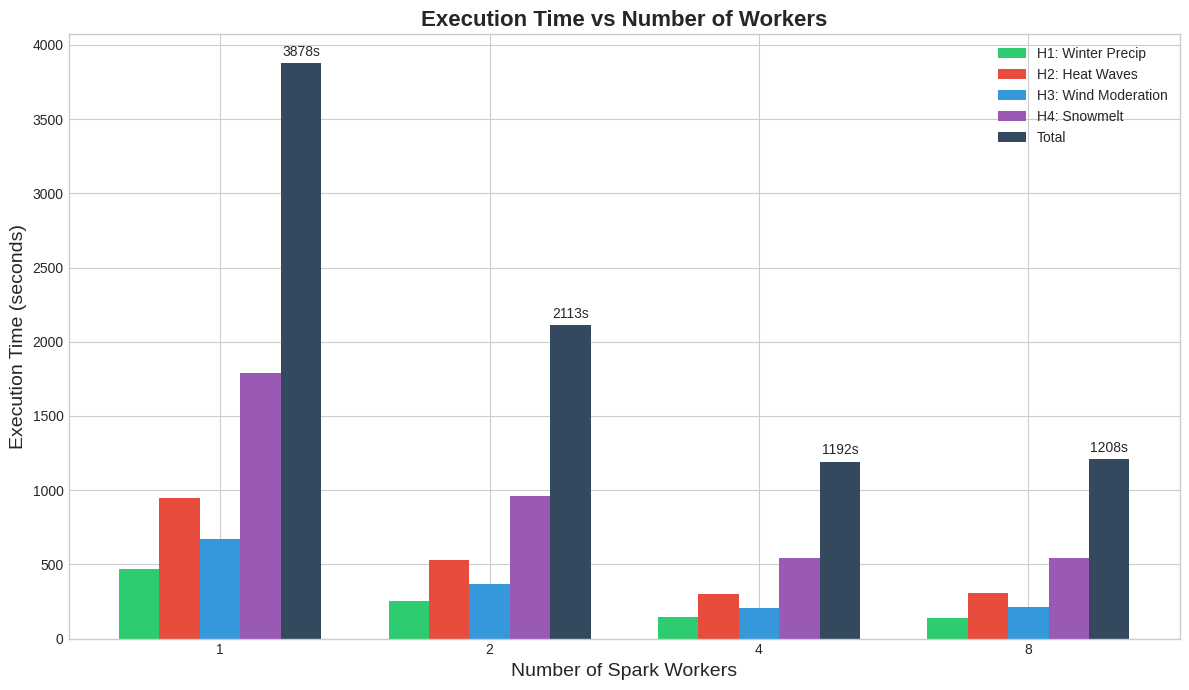
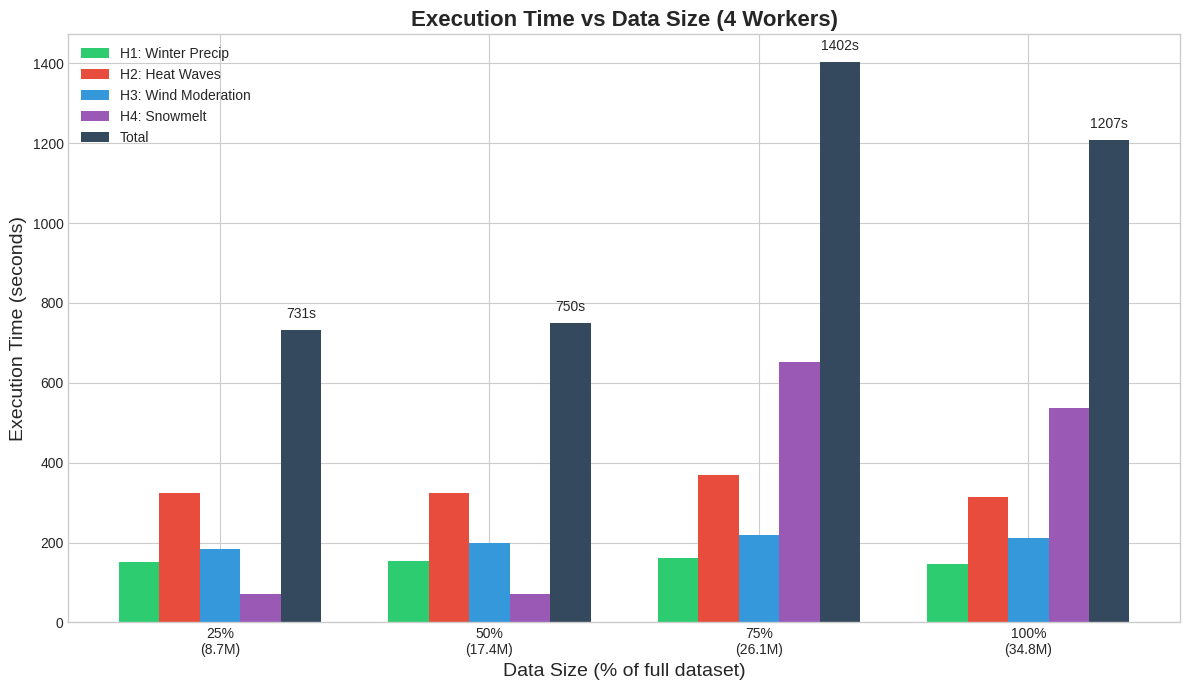
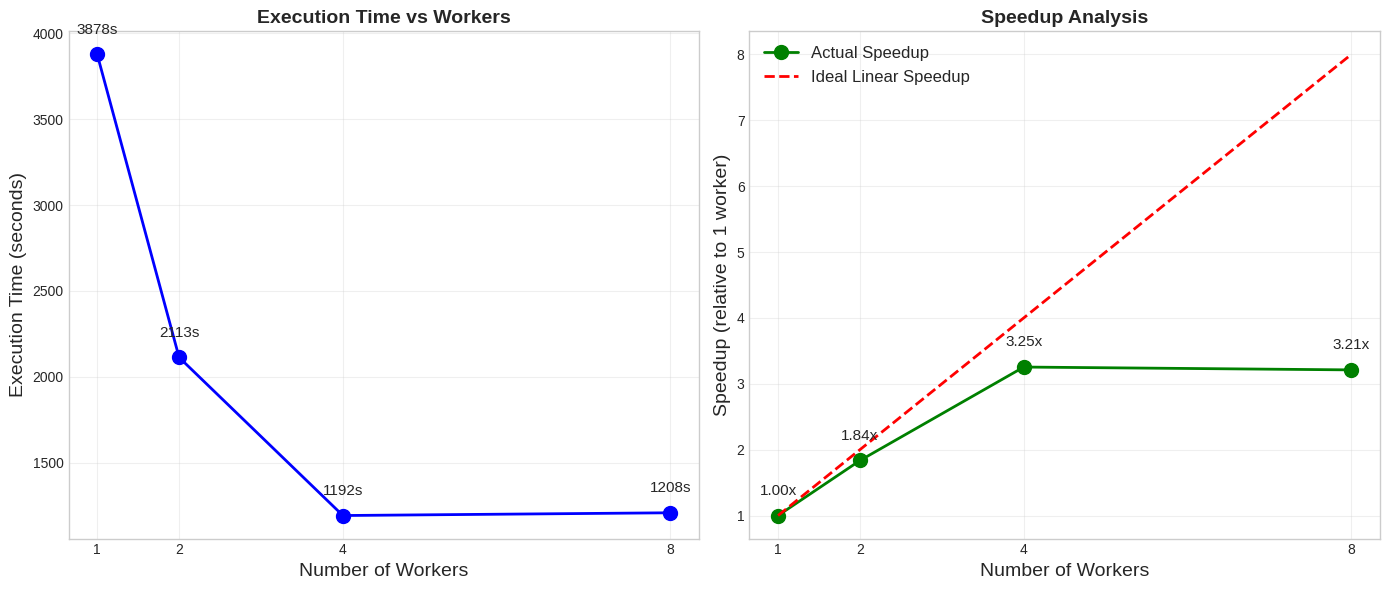
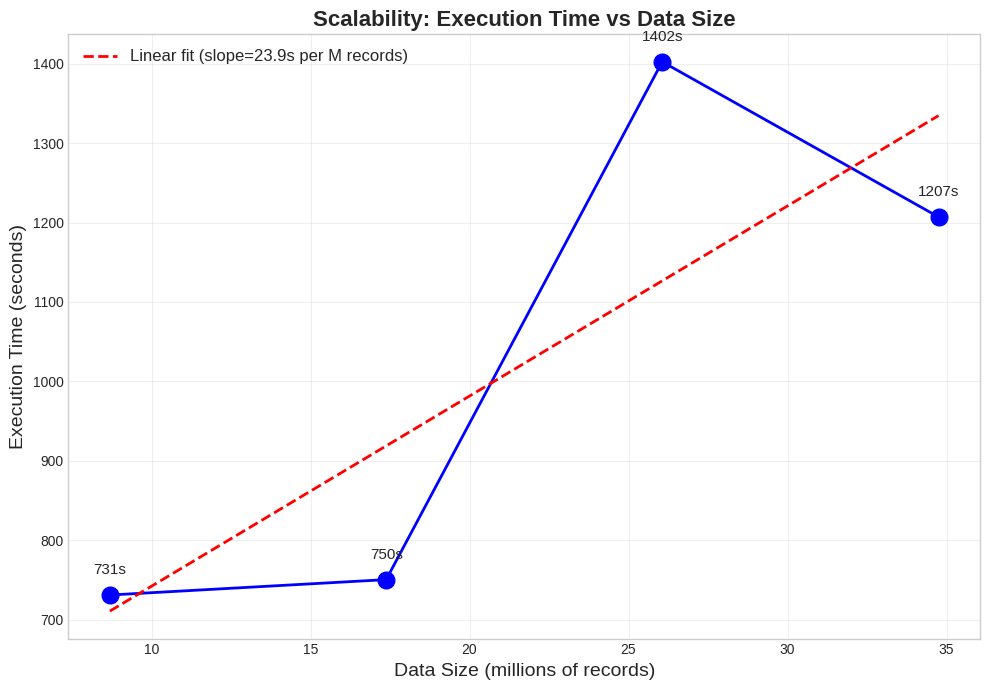
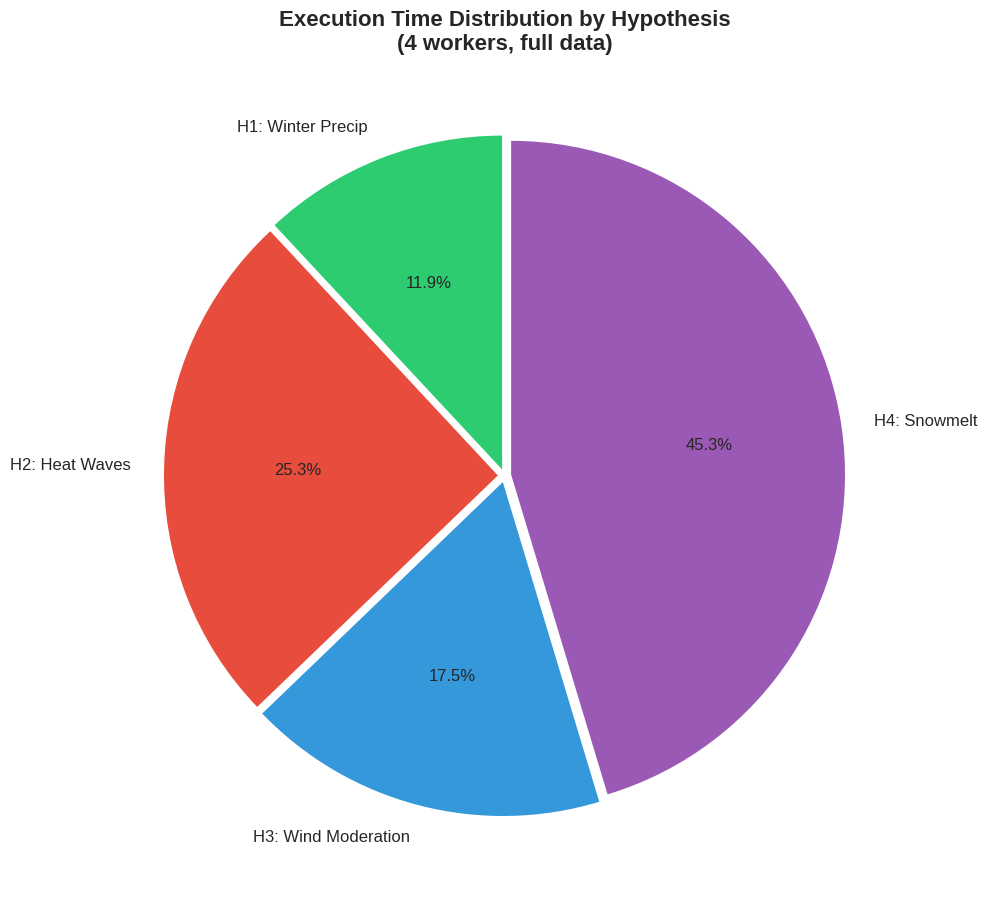

Write Python code to recreate these figures, in order.
import matplotlib.pyplot as plt
import numpy as np

# Benchmark data from server
workers_data = {
    "workers": [1, 2, 4, 8],
    "H1_time": [469.32, 255.85, 142.25, 141.44],
    "H2_time": [945.18, 530.11, 300.95, 305.70],
    "H3_time": [673.60, 366.43, 208.24, 214.78],
    "H4_time": [1789.67, 960.43, 540.30, 545.82],
    "total_time": [3877.76, 2112.83, 1191.74, 1207.75]
}

datasize_data = {
    "fraction": ["25%", "50%", "75%", "100%"],
    "records": [8.69, 17.38, 26.06, 34.75],  # millions
    "H1_time": [152.30, 153.76, 160.27, 145.70],
    "H2_time": [323.30, 324.60, 370.00, 312.97],
    "H3_time": [183.23, 199.83, 219.11, 212.11],
    "H4_time": [72.22, 72.22, 652.96, 536.17],
    "total_time": [731.04, 750.42, 1402.33, 1206.95]
}

# Set style
plt.style.use('seaborn-v0_8-whitegrid')

# Graph 1: Execution Time vs Number of Workers (Bar Chart)
fig, ax = plt.subplots(figsize=(12, 7))

x = np.arange(len(workers_data["workers"]))
width = 0.15

ax.bar(x - 2*width, workers_data["H1_time"], width, label='H1: Winter Precip', color='#2ecc71')
ax.bar(x - width, workers_data["H2_time"], width, label='H2: Heat Waves', color='#e74c3c')
ax.bar(x, workers_data["H3_time"], width, label='H3: Wind Moderation', color='#3498db')
ax.bar(x + width, workers_data["H4_time"], width, label='H4: Snowmelt', color='#9b59b6')
ax.bar(x + 2*width, workers_data["total_time"], width, label='Total', color='#34495e')

ax.set_xlabel('Number of Spark Workers', fontsize=14)
ax.set_ylabel('Execution Time (seconds)', fontsize=14)
ax.set_title('Execution Time vs Number of Workers', fontsize=16, fontweight='bold')
ax.set_xticks(x)
ax.set_xticklabels(workers_data["workers"])
ax.legend(loc='upper right')

# Add value labels on total bars
for i, v in enumerate(workers_data["total_time"]):
    ax.text(i + 2*width, v + 50, f'{v:.0f}s', ha='center', fontsize=10)

plt.tight_layout()
plt.savefig('workers_benchmark.png', dpi=150)
plt.close()
print("Saved: workers_benchmark.png")

# Graph 2: Execution Time vs Data Size (Bar Chart)
fig, ax = plt.subplots(figsize=(12, 7))

x = np.arange(len(datasize_data["fraction"]))
width = 0.15

ax.bar(x - 2*width, datasize_data["H1_time"], width, label='H1: Winter Precip', color='#2ecc71')
ax.bar(x - width, datasize_data["H2_time"], width, label='H2: Heat Waves', color='#e74c3c')
ax.bar(x, datasize_data["H3_time"], width, label='H3: Wind Moderation', color='#3498db')
ax.bar(x + width, datasize_data["H4_time"], width, label='H4: Snowmelt', color='#9b59b6')
ax.bar(x + 2*width, datasize_data["total_time"], width, label='Total', color='#34495e')

ax.set_xlabel('Data Size (% of full dataset)', fontsize=14)
ax.set_ylabel('Execution Time (seconds)', fontsize=14)
ax.set_title('Execution Time vs Data Size (4 Workers)', fontsize=16, fontweight='bold')
ax.set_xticks(x)
ax.set_xticklabels([f"{f}\n({r:.1f}M)" for f, r in zip(datasize_data["fraction"], datasize_data["records"])])
ax.legend(loc='upper left')

# Add value labels on total bars
for i, v in enumerate(datasize_data["total_time"]):
    ax.text(i + 2*width, v + 30, f'{v:.0f}s', ha='center', fontsize=10)

plt.tight_layout()
plt.savefig('datasize_benchmark.png', dpi=150)
plt.close()
print("Saved: datasize_benchmark.png")

# Graph 3: Speedup Analysis (Line Plot)
fig, (ax1, ax2) = plt.subplots(1, 2, figsize=(14, 6))

workers = workers_data["workers"]
total_times = workers_data["total_time"]

# Left: Execution time
ax1.plot(workers, total_times, 'bo-', linewidth=2, markersize=10)
ax1.set_xlabel('Number of Workers', fontsize=14)
ax1.set_ylabel('Execution Time (seconds)', fontsize=14)
ax1.set_title('Execution Time vs Workers', fontsize=14, fontweight='bold')
ax1.set_xticks(workers)
ax1.grid(True, alpha=0.3)

for x, y in zip(workers, total_times):
    ax1.annotate(f'{y:.0f}s', (x, y), textcoords="offset points", xytext=(0, 15), ha='center', fontsize=11)

# Right: Speedup
baseline = total_times[0]
speedups = [baseline / t for t in total_times]
ideal_speedup = workers

ax2.plot(workers, speedups, 'go-', linewidth=2, markersize=10, label='Actual Speedup')
ax2.plot(workers, ideal_speedup, 'r--', linewidth=2, label='Ideal Linear Speedup')
ax2.set_xlabel('Number of Workers', fontsize=14)
ax2.set_ylabel('Speedup (relative to 1 worker)', fontsize=14)
ax2.set_title('Speedup Analysis', fontsize=14, fontweight='bold')
ax2.set_xticks(workers)
ax2.legend(fontsize=12)
ax2.grid(True, alpha=0.3)

for x, y in zip(workers, speedups):
    ax2.annotate(f'{y:.2f}x', (x, y), textcoords="offset points", xytext=(0, 15), ha='center', fontsize=11)

plt.tight_layout()
plt.savefig('speedup_analysis.png', dpi=150)
plt.close()
print("Saved: speedup_analysis.png")

# Graph 4: Scalability Analysis (Line Plot)
fig, ax = plt.subplots(figsize=(10, 7))

records = datasize_data["records"]
total_times = datasize_data["total_time"]

ax.plot(records, total_times, 'bo-', linewidth=2, markersize=12)

# Fit linear trend (excluding outliers if needed)
z = np.polyfit(records, total_times, 1)
p = np.poly1d(z)
x_line = np.linspace(min(records), max(records), 100)
ax.plot(x_line, p(x_line), 'r--', linewidth=2, label=f'Linear fit (slope={z[0]:.1f}s per M records)')

ax.set_xlabel('Data Size (millions of records)', fontsize=14)
ax.set_ylabel('Execution Time (seconds)', fontsize=14)
ax.set_title('Scalability: Execution Time vs Data Size', fontsize=16, fontweight='bold')
ax.legend(fontsize=12)
ax.grid(True, alpha=0.3)

for x, y in zip(records, total_times):
    ax.annotate(f'{y:.0f}s', (x, y), textcoords="offset points", xytext=(0, 15), ha='center', fontsize=11)

plt.tight_layout()
plt.savefig('scalability_analysis.png', dpi=150)
plt.close()
print("Saved: scalability_analysis.png")

# Graph 5: Hypothesis Time Distribution (Pie Chart)
fig, ax = plt.subplots(figsize=(10, 10))

# Use 4-worker data
labels = ['H1: Winter Precip', 'H2: Heat Waves', 'H3: Wind Moderation', 'H4: Snowmelt']
times = [142.25, 300.95, 208.24, 540.30]
colors = ['#2ecc71', '#e74c3c', '#3498db', '#9b59b6']

ax.pie(times, labels=labels, colors=colors, autopct='%1.1f%%', startangle=90, 
       explode=[0.02, 0.02, 0.02, 0.02], textprops={'fontsize': 12})
ax.set_title('Execution Time Distribution by Hypothesis\n(4 workers, full data)', 
             fontsize=16, fontweight='bold')

plt.tight_layout()
plt.savefig('hypothesis_distribution.png', dpi=150)
plt.close()
print("Saved: hypothesis_distribution.png")

print("\n✓ All graphs generated successfully!")
print("\nFiles created:")
print("  - workers_benchmark.png")
print("  - datasize_benchmark.png")
print("  - speedup_analysis.png")
print("  - scalability_analysis.png")
print("  - hypothesis_distribution.png")
